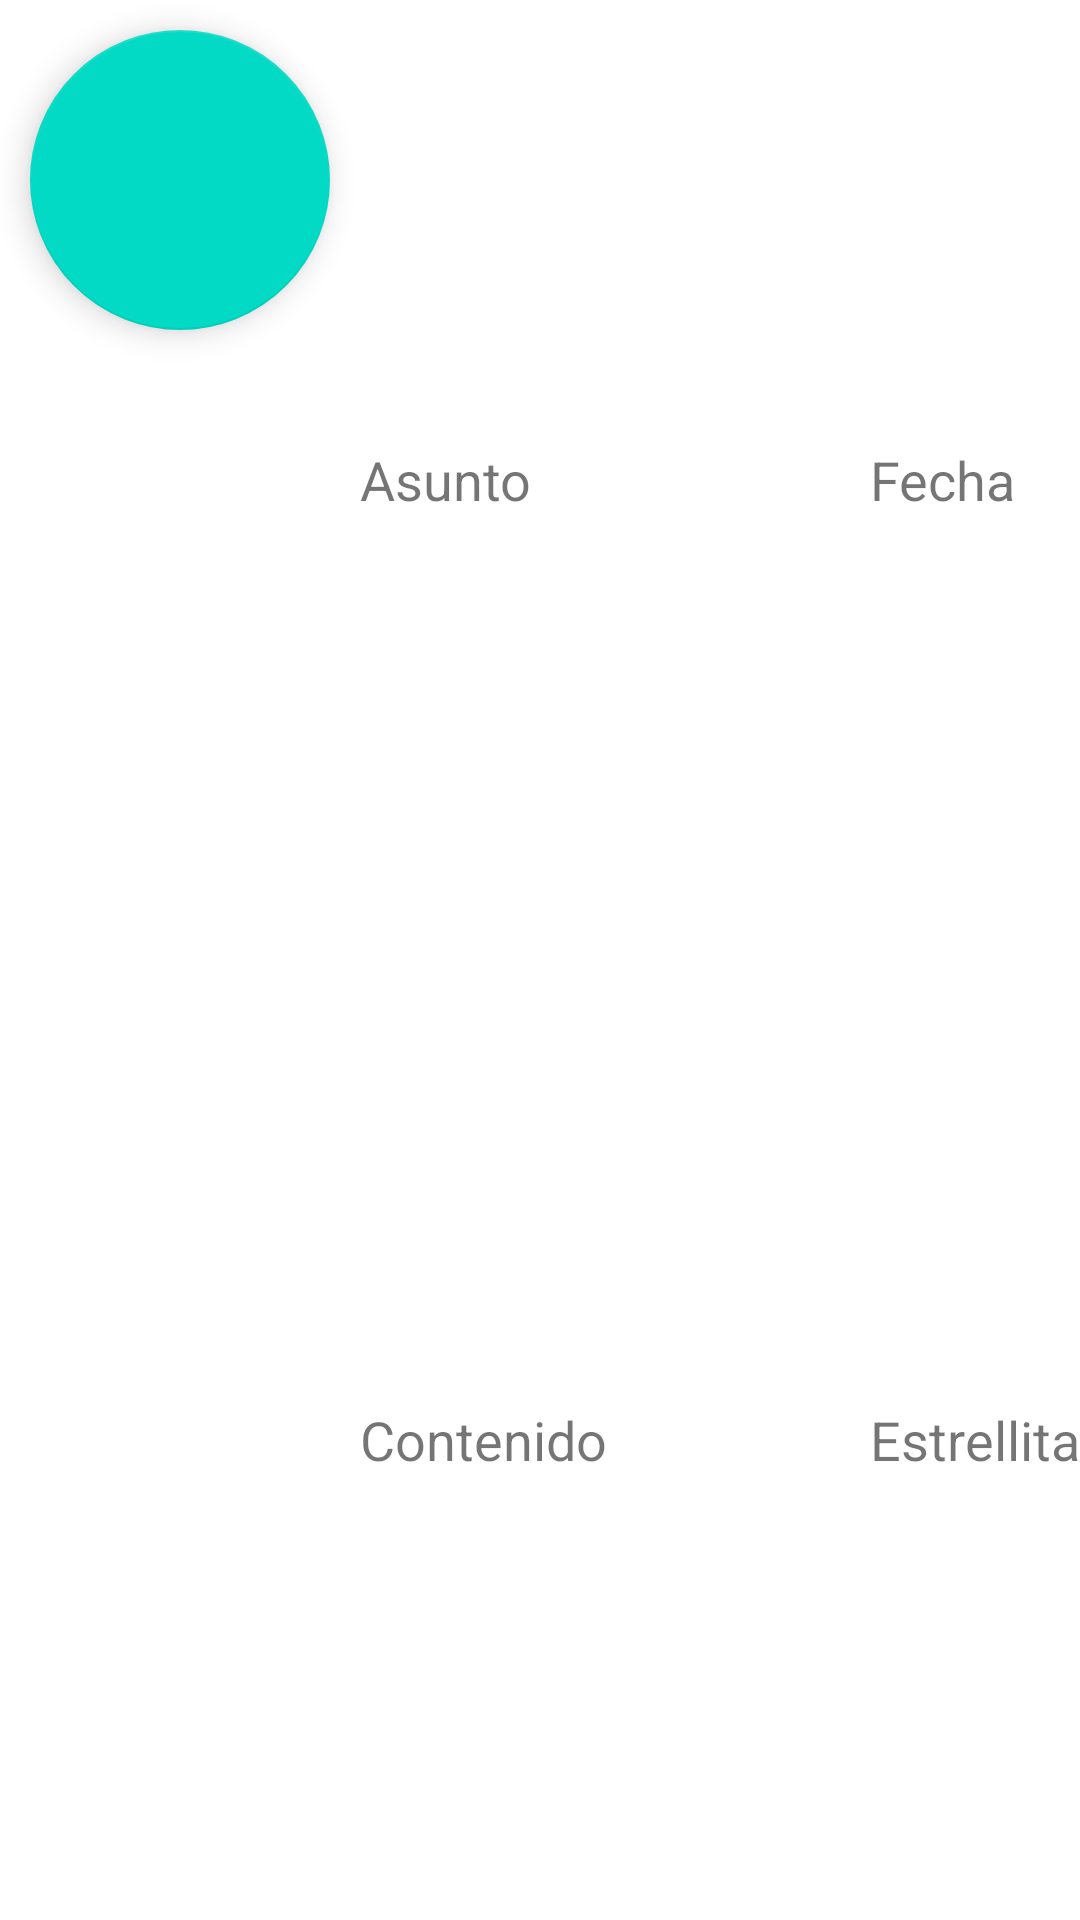

This screen was rendered from an Android layout file. Write that file and the resources it references.
<!-- AndroidManifest.xml: application theme Theme.DIEjercicio01 -->
<!-- res/layout/activity_main_ejercicio_2.xml -->
<?xml version="1.0" encoding="utf-8"?>
<LinearLayout xmlns:android="http://schemas.android.com/apk/res/android"
    android:layout_width="match_parent"
    android:layout_height="wrap_content"
    android:orientation="horizontal">

    <com.google.android.material.floatingactionbutton.FloatingActionButton
        android:layout_width="100dp"
        android:layout_height="100dp"
        android:layout_margin="10dp"/>
    <LinearLayout
        android:layout_width="0dp"
        android:layout_height="match_parent"
        android:layout_weight="1"
        android:orientation="vertical" >
        <TextView
            android:layout_width="wrap_content"
            android:layout_height="wrap_content"
            android:textSize="18sp"
            android:gravity="center_vertical"
            android:layout_weight="1"
            android:text="@string/asunto"/>
        <TextView
            android:layout_width="wrap_content"
            android:layout_height="wrap_content"
            android:textSize="18sp"
            android:gravity="center_vertical"

            android:layout_weight="1"
            android:text="@string/contenido"/>
    </LinearLayout>

    <LinearLayout
        android:layout_width="wrap_content"
        android:layout_height="match_parent"
        android:orientation="vertical"
        >
        <TextView
            android:layout_width="wrap_content"
            android:layout_height="wrap_content"
            android:textSize="18sp"
            android:layout_weight="1"
            android:gravity="center_vertical"
            android:text="@string/fecha"/>
        <TextView
            android:layout_width="wrap_content"
            android:layout_height="wrap_content"
            android:textSize="18sp"
            android:layout_weight="1"
            android:gravity="center_vertical"
            android:text="@string/estrellita"/>

    </LinearLayout>


</LinearLayout>
<!-- resources referenced by this layout -->
<resources>
  <string name="asunto">Asunto</string>
  <string name="contenido">Contenido</string>
  <string name="estrellita">Estrellita</string>
  <string name="fecha">Fecha</string>
  <style name="Theme.DIEjercicio01" parent="Theme.MaterialComponents.DayNight.DarkActionBar">
          
          <item name="colorPrimary">@color/purple_500</item>
          <item name="colorPrimaryVariant">@color/purple_700</item>
          <item name="colorOnPrimary">@color/white</item>
          
          <item name="colorSecondary">@color/teal_200</item>
          <item name="colorSecondaryVariant">@color/teal_700</item>
          <item name="colorOnSecondary">@color/black</item>
          
          <item name="android:statusBarColor" tools:targetApi="l">?attr/colorPrimaryVariant</item>
          
      </style>
  <!-- not gathered from this repository: default colours our renderer supplied (Android Studio template values) -->
  <color name="purple_500">#FF6200EE</color>
  <color name="purple_700">#FF3700B3</color>
  <color name="teal_200">#FF03DAC5</color>
  <color name="teal_700">#FF018786</color>
  <color name="black">#FF000000</color>
  <color name="white">#FFFFFFFF</color>
</resources>
